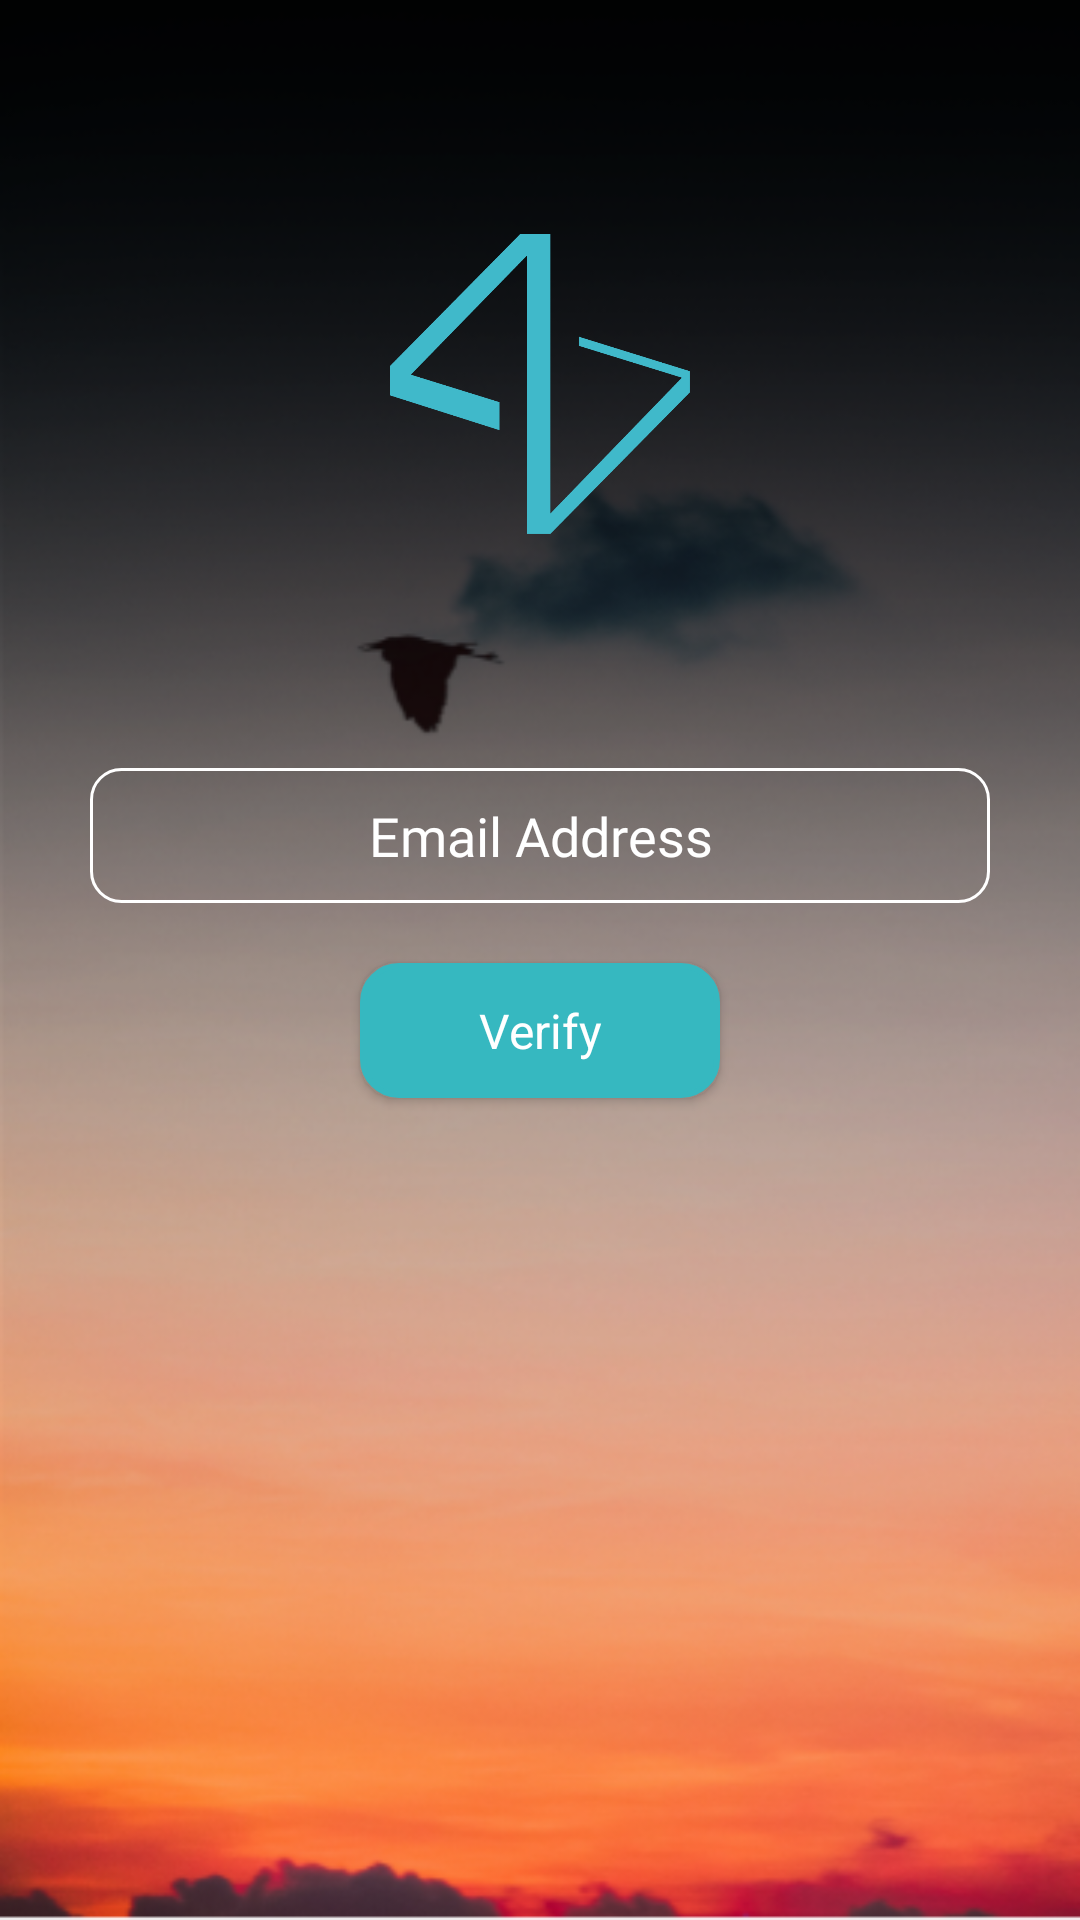

The Android layout XML behind this screen, and the referenced resources:
<!-- AndroidManifest.xml: application theme AppTheme -->
<!-- res/layout/activity_verification.xml -->
<?xml version="1.0" encoding="utf-8"?>
<android.support.constraint.ConstraintLayout xmlns:android="http://schemas.android.com/apk/res/android"
    xmlns:app="http://schemas.android.com/apk/res-auto"
    xmlns:tools="http://schemas.android.com/tools"
    android:layout_width="match_parent"
    android:layout_height="match_parent"
    android:background="@drawable/loginbackpic"
    tools:context=".VerificationAct">


    

    <android.support.constraint.ConstraintLayout
        android:id="@+id/constraintLayout3"
        android:layout_width="match_parent"
        android:layout_height="match_parent"
        app:layout_constraintBottom_toBottomOf="parent"
        app:layout_constraintEnd_toEndOf="parent"
        app:layout_constraintStart_toStartOf="parent"
        app:layout_constraintTop_toTopOf="parent">

        <ImageView
            android:id="@+id/imageView2"
            android:layout_width="100dp"
            android:layout_height="100dp"
            android:layout_marginStart="8dp"
            android:layout_marginEnd="8dp"
            app:layout_constraintBottom_toTopOf="@+id/guideline12"
            app:layout_constraintEnd_toEndOf="parent"
            app:layout_constraintStart_toStartOf="parent"
            app:layout_constraintTop_toTopOf="parent"
            app:srcCompat="@drawable/ingrumlogo" />

        
        <EditText
            android:id="@+id/veriAct_uemailEd"
            android:layout_width="0dp"
            android:layout_height="45dp"
            android:layout_marginStart="30dp"
            android:layout_marginEnd="30dp"
            android:fontFamily="@font/nunito_light"
            android:textCursorDrawable="@null"
            android:background="@drawable/edittextcorner"
            android:ems="10"
            android:gravity="center"
            android:hint="Email Address"
            android:inputType="textPersonName"
            android:textColor="#fff"
            android:textColorHint="#fff"
            app:layout_constraintEnd_toEndOf="parent"
            app:layout_constraintStart_toStartOf="parent"
            app:layout_constraintTop_toTopOf="@+id/guideline12" />


        <Button
            android:id="@+id/veriAct_verifyBt"
            android:layout_width="120dp"
            android:layout_height="45dp"
            android:layout_marginStart="8dp"
            android:layout_marginTop="20dp"
            android:layout_marginEnd="8dp"
            android:background="@drawable/registerbutton"
            android:text="Verify"
            android:textAppearance="@style/TextAppearance.AppCompat.Body1"
            android:textColor="#fff"
            android:textSize="16sp"
            app:layout_constraintEnd_toEndOf="parent"
            app:layout_constraintStart_toStartOf="parent"
            app:layout_constraintTop_toBottomOf="@+id/veriAct_uemailEd" />


      
        <android.support.constraint.Guideline
            android:id="@+id/guideline12"
            android:layout_width="wrap_content"
            android:layout_height="wrap_content"
            android:orientation="horizontal"
            app:layout_constraintGuide_percent=".40" />

        <android.support.constraint.Guideline
            android:id="@+id/guideline13"
            android:layout_width="wrap_content"
            android:layout_height="wrap_content"
            android:orientation="horizontal"
            app:layout_constraintGuide_percent=".7" />
    </android.support.constraint.ConstraintLayout>

</android.support.constraint.ConstraintLayout>
<!-- resources referenced by this layout -->
<resources>
  <!-- drawable edittextcorner (drawable) -->
  <?xml version="1.0" encoding="utf-8"?>
  <shape xmlns:android="http://schemas.android.com/apk/res/android">
  
      
     
  
      
      <stroke android:width="1dp" android:color="#fff" />
  
      
      <corners android:radius="10dp" />
  
  </shape>
  <!-- drawable facebook: png bitmap (drawable-hdpi, 1480 bytes) -->
  <!-- drawable google: png bitmap (drawable-hdpi, 8727 bytes) -->
  <!-- drawable ingrumlogo: png bitmap (drawable-hdpi, 14699 bytes) -->
  <!-- drawable linkedin: png bitmap (drawable-hdpi, 1738 bytes) -->
  <!-- drawable login_gradient (drawable) -->
  <?xml version="1.0" encoding="utf-8"?>
  <shape xmlns:android="http://schemas.android.com/apk/res/android"
  android:shape="rectangle" >
  
  <gradient
      android:angle="90"
      android:endColor="#000"
      android:centerColor="#00ffffff"
      android:startColor="#000" />
  
  <corners android:radius="0dp" />
  
  </shape>
  <!-- drawable loginbackpic: png bitmap (drawable-hdpi, 50467 bytes) -->
  <!-- drawable registerbutton (drawable) -->
  <?xml version="1.0" encoding="utf-8"?>
  <selector xmlns:android="http://schemas.android.com/apk/res/android">
          
          <item >
              <shape android:shape="rectangle"  >
                  <corners android:radius="12dp" />
                  <stroke android:width="2dip" android:color="#36B8C0" />
                  <gradient android:angle="-90"
                      android:startColor="#36B8C0"
                      android:endColor="#36B8C0" />
              </shape>
          </item>
      </selector>
  <style name="AppTheme" parent="Theme.AppCompat.Light.NoActionBar">
          
          <item name="colorPrimary">#000</item>
          <item name="colorPrimaryDark">#000</item>
          <item name="colorAccent">#0001</item>
      </style>
</resources>
